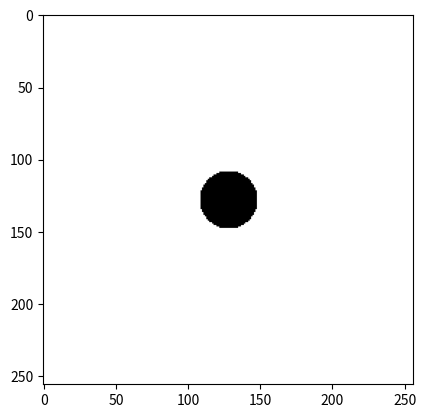

Generate this figure with matplotlib:
# -*- coding: utf-8 -*-
"""
Created on Thu Dec 31 11:04:03 2020

[redacted]
"""
#Grey scale image
import matplotlib.pyplot as plt
import numpy as np
m=256
n=256
r=20
img=np.zeros([m,n],dtype=np.uint8)
for i in range (0,m):
    for j in range(0,n):
        if (i-128)**2+(j-128)**2<(r**2):
            img[i,j]=255
plt.imshow(img,cmap='binary')


#Color Image

# import matplotlib.pyplot as plt
# import numpy as np
# from numpy import random
# m=256
# n=256
# r=20
# img1=np.zeros([3,m,n],dtype=np.uint8)
# for i in range (0,m):
#       for j in range(0,n):
#           if (i-128)**2+(j-128)**2<(r**2):
#               x=random.randint(3)
#               img1[2,i,j]=90
#               img1[1,i,j]=245
#               img1[2,i,j]=0
              
# aa=np.transpose(img1, (1, 2, 0))              
# plt.imshow(aa)










